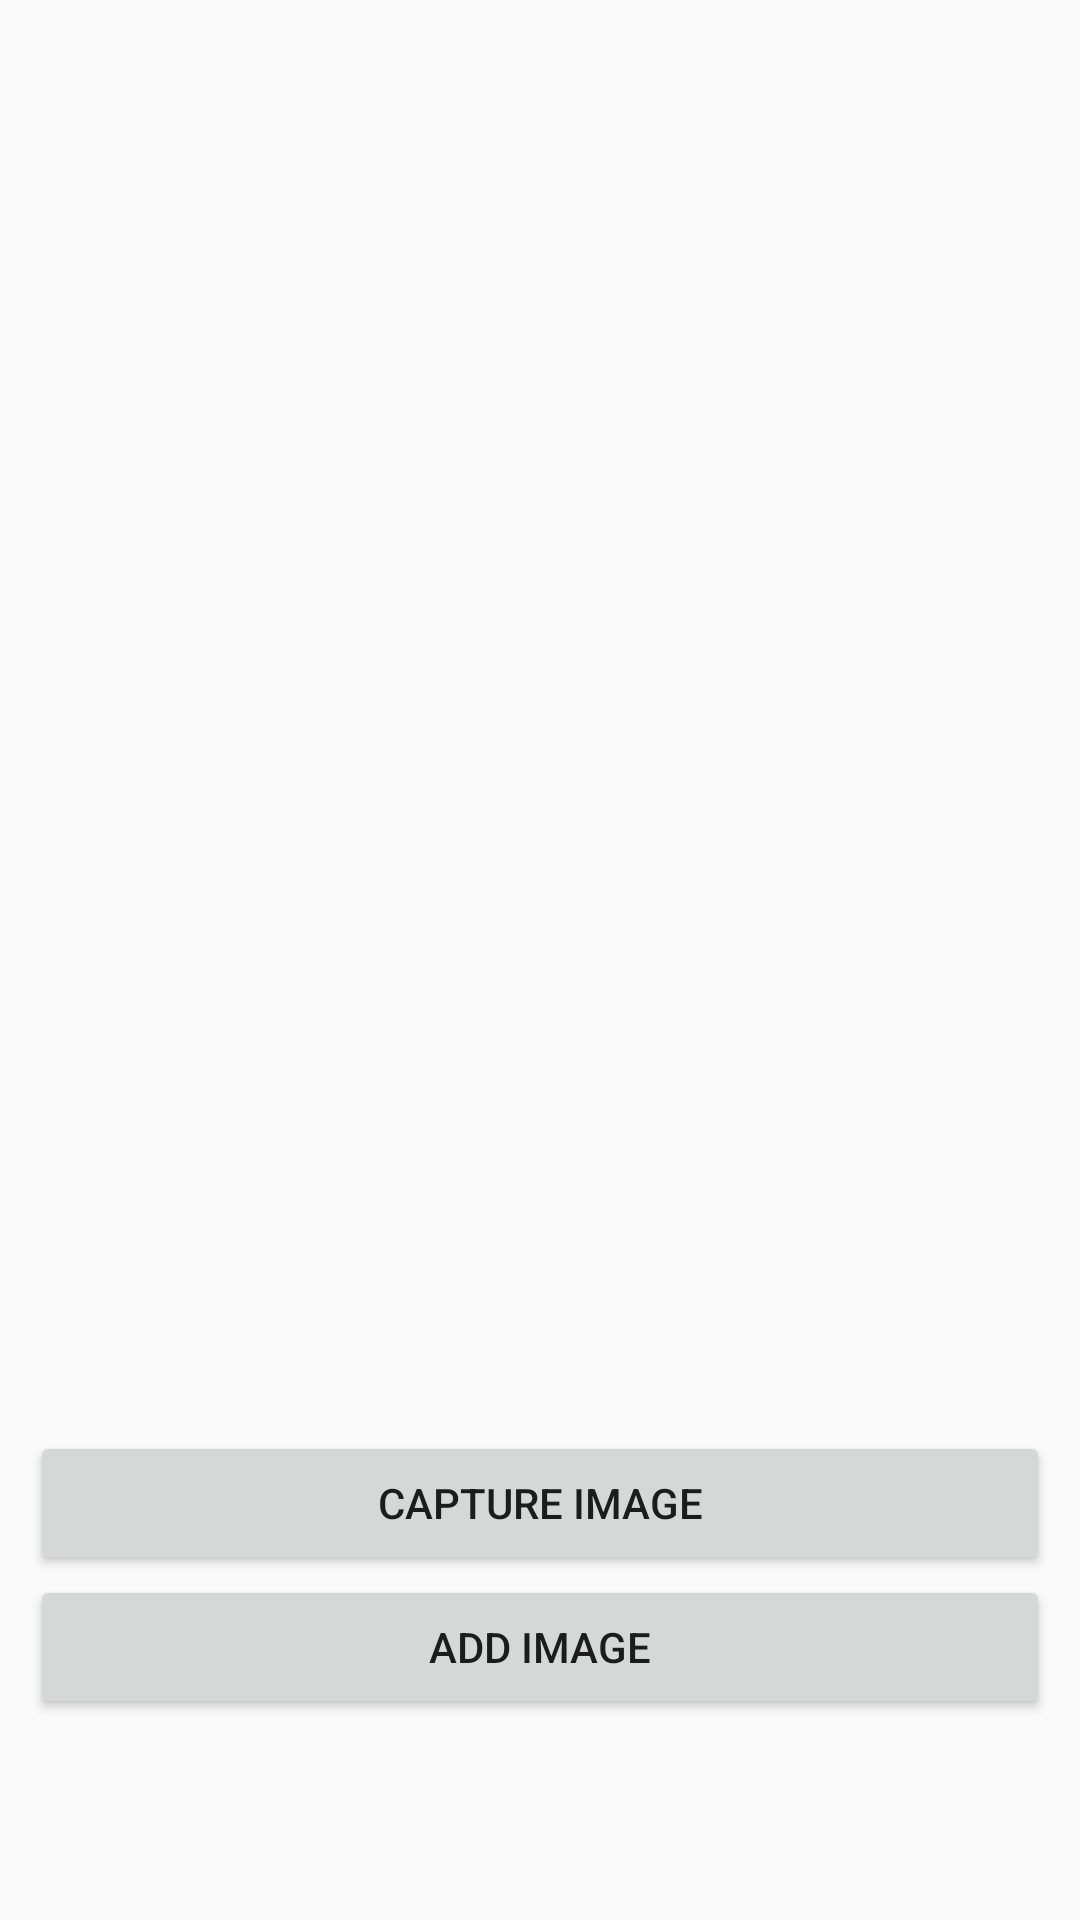

Reconstruct the res/layout file that produces this screen, plus the resources it refers to.
<!-- AndroidManifest.xml: application theme AppTheme -->
<!-- res/layout/activity_camera.xml -->
<?xml version="1.0" encoding="utf-8"?>
<LinearLayout xmlns:android="http://schemas.android.com/apk/res/android"
    xmlns:app="http://schemas.android.com/apk/res-auto"
    xmlns:tools="http://schemas.android.com/tools"
    android:layout_width="match_parent"
    android:layout_height="wrap_content"
    android:layout_gravity="center"
    android:orientation="vertical"
    android:padding="10dp"
    tools:context=".Cam">

    <ImageView
        android:id="@+id/imageCapture"
        android:layout_width="match_parent"
        android:layout_height="467dp"
        android:contentDescription="TODO" />

    <Button
        android:id="@+id/button2"
        android:layout_width="match_parent"
        android:layout_height="wrap_content"
        android:text="@string/capture_image" />

    <Button
        android:id="@+id/button4"
        android:layout_width="match_parent"
        android:layout_height="wrap_content"
        android:text="Add Image" />


</LinearLayout>
<!-- resources referenced by this layout -->
<resources>
  <string name="capture_image">Capture Image</string>
  <style name="AppTheme" parent="Theme.AppCompat.Light.DarkActionBar">
          
          <item name="colorPrimary">@color/colorPrimary</item>
          <item name="colorPrimaryDark">@color/colorPrimaryDark</item>
          <item name="colorAccent">@color/colorAccent</item>
      </style>
  <!-- not gathered from this repository: default colours our renderer supplied (Android Studio template values) -->
  <color name="colorPrimary">#FF6200EE</color>
  <color name="colorPrimaryDark">#FF3700B3</color>
  <color name="colorAccent">#FF03DAC5</color>
</resources>
